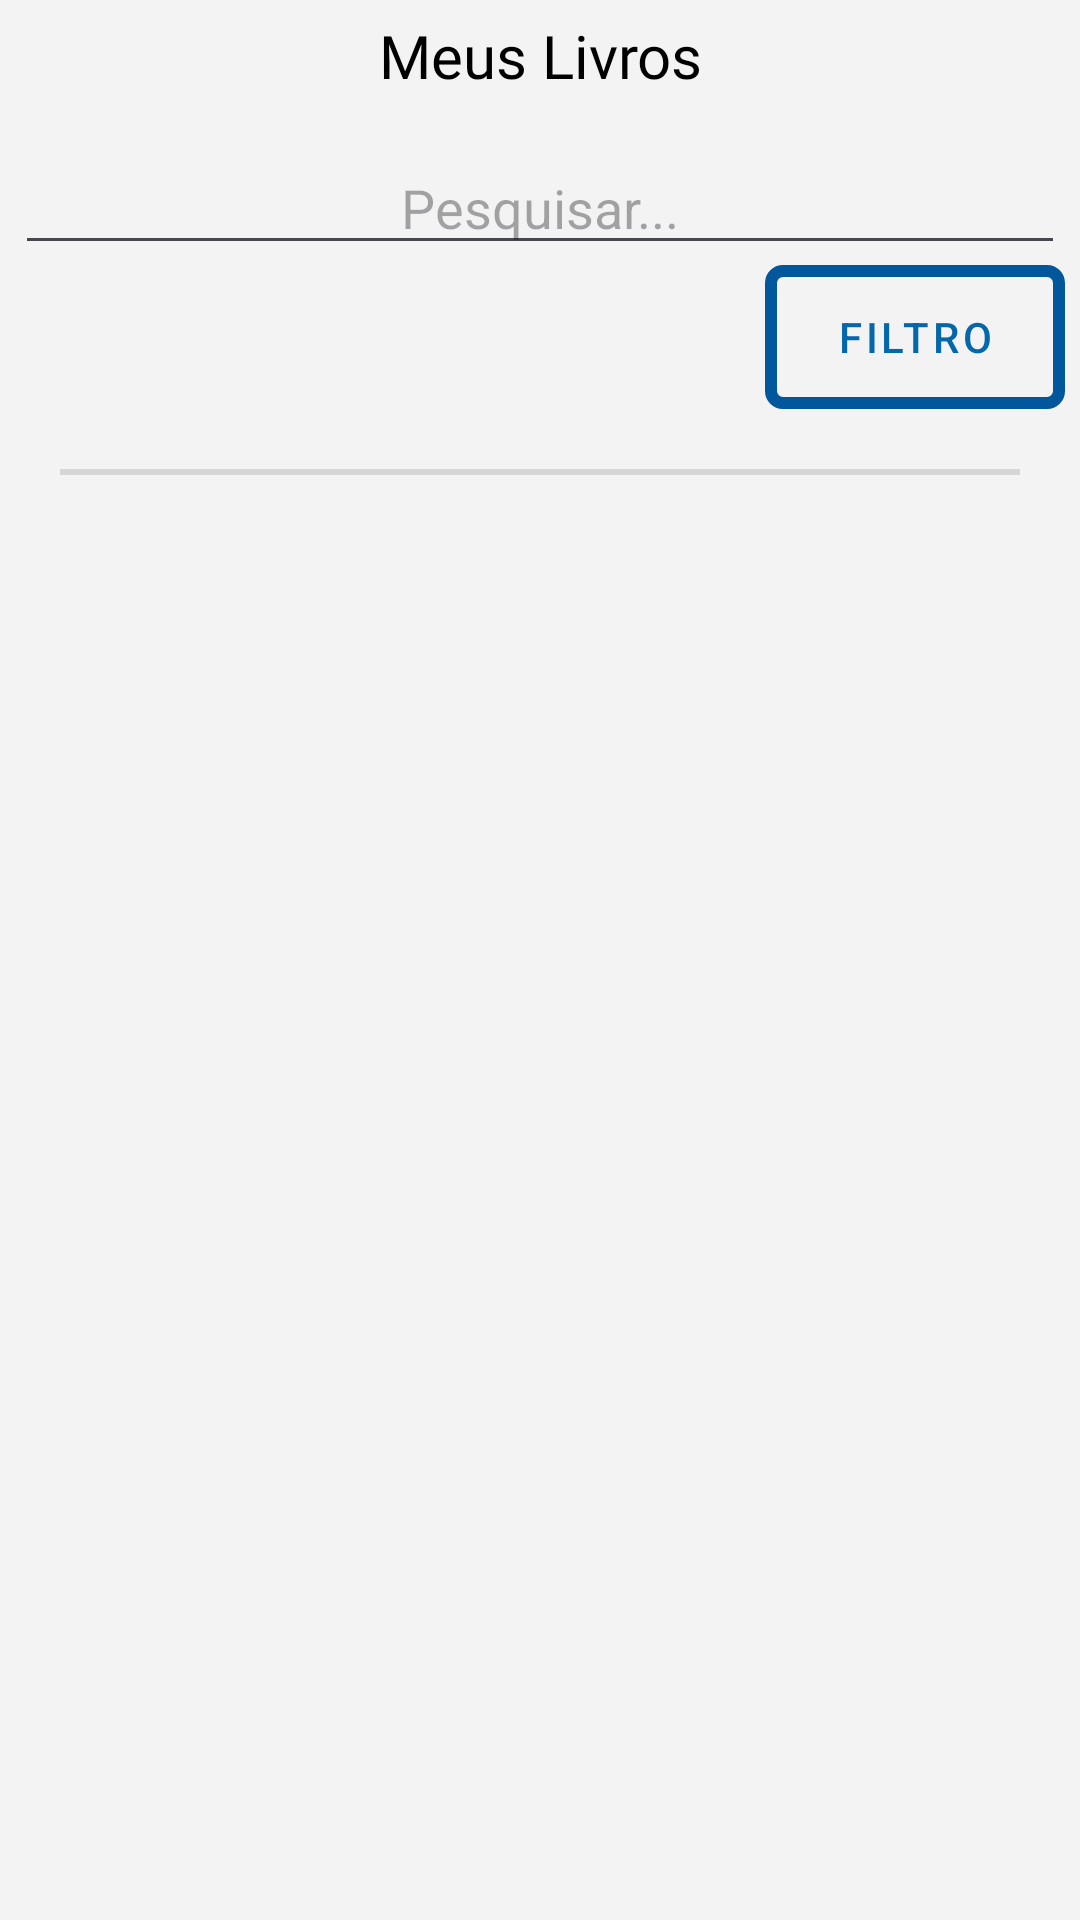

Produce the Android XML layout that renders to this screen, including the resource entries it uses.
<!-- AndroidManifest.xml: application theme Theme.UniforBiblioteca -->
<!-- res/layout/fragment_historico.xml -->
<?xml version="1.0" encoding="utf-8"?>
<LinearLayout xmlns:android="http://schemas.android.com/apk/res/android"
    xmlns:tools="http://schemas.android.com/tools"
    android:layout_width="match_parent"
    android:layout_height="match_parent"
    xmlns:app="http://schemas.android.com/apk/res-auto"
    android:background="@color/background"
    android:orientation="vertical"
    tools:context=".HistoricoFragment">

    <TextView
        android:id="@+id/textView10"
        android:layout_width="match_parent"
        android:layout_height="wrap_content"
        android:gravity="center"
        android:text="Meus Livros"

        android:layout_marginBottom="5dp"
        android:layout_marginTop="5dp"
        style="@style/ScreenTitleText" />

    <LinearLayout
        android:layout_width="350dp"
        android:layout_height="wrap_content"
        android:layout_gravity="center"
        android:layout_marginTop="10dp"
        android:orientation="vertical">

        <EditText
            android:id="@+id/pesquisarHistorico"
            android:layout_width="match_parent"
            android:layout_height="wrap_content"
            android:layout_gravity="center"
            android:ems="10"
            android:gravity="center"
            android:hint="Pesquisar..."
            android:inputType="text" />

        <Button
            android:id="@+id/historicoFiltroBtn"
            android:layout_width="100dp"
            android:layout_height="wrap_content"
            android:layout_gravity="end"
            android:gravity="center"
            style="@style/botao"
            android:text="Filtro" />
    </LinearLayout>


    <View
        android:id="@+id/divider4"
        android:layout_width="match_parent"
        android:layout_height="2dp"
        android:layout_gravity="center"
        android:layout_margin="20dp"
        android:background="?android:attr/listDivider"
        android:backgroundTint="@color/black"
        android:foregroundGravity="center" />

    <androidx.recyclerview.widget.RecyclerView
        android:id="@+id/recyclerViewHistorico"
        android:layout_width="match_parent"
        android:layout_height="match_parent" />
</LinearLayout>
<!-- resources referenced by this layout -->
<resources>
  <color name="background">#f3f3f3</color>
  <color name="black">#FF000000</color>
  <style name="ScreenTitleText">
          <item name="android:fontFamily">@font/tt_neoris_trial_hairline</item>
          <item name="android:textColor">@color/primary_text_color</item>
          <item name="android:textSize">@dimen/font_large</item>
          <item name="android:layout_gravity">center</item>
          <item name="android:layout_marginEnd">10dp</item>
          <item name="android:layout_marginStart">10dp</item>
          <item name="android:layout_marginTop">20dp</item>
          <item name="android:gravity">center</item>
          <item name="android:layout_marginBottom">20dp</item>
      </style>
  <style name="botao" parent="@style/Widget.MaterialComponents.Button">
          <item name="android:textColor">@color/botao_fundo</item>
          <item name="android:background">@drawable/botao</item>
          <item name="backgroundTint">@null</item>
      </style>
  <style name="Theme.UniforBiblioteca" parent="Base.Theme.UniforBiblioteca" />
  <color name="primary_text_color">#FF000000</color>
  <dimen name="font_large">20sp</dimen>
  <color name="botao_fundo">#0368ab</color>
  <!-- drawable botao (drawable) -->
  <?xml version="1.0" encoding="utf-8"?>
  <shape xmlns:android="http://schemas.android.com/apk/res/android"
      android:shape="rectangle">
  
      <solid android:color="#00000000" />
  
      <stroke
          android:width="4dp"
          android:color="@color/botao_borda" />
  
      <corners android:radius="4dp" />
  </shape>
  <style name="Base.Theme.UniforBiblioteca" parent="Theme.Material3.DayNight.NoActionBar">
          
          
      </style>
  <color name="botao_borda">#01579B</color>
</resources>
